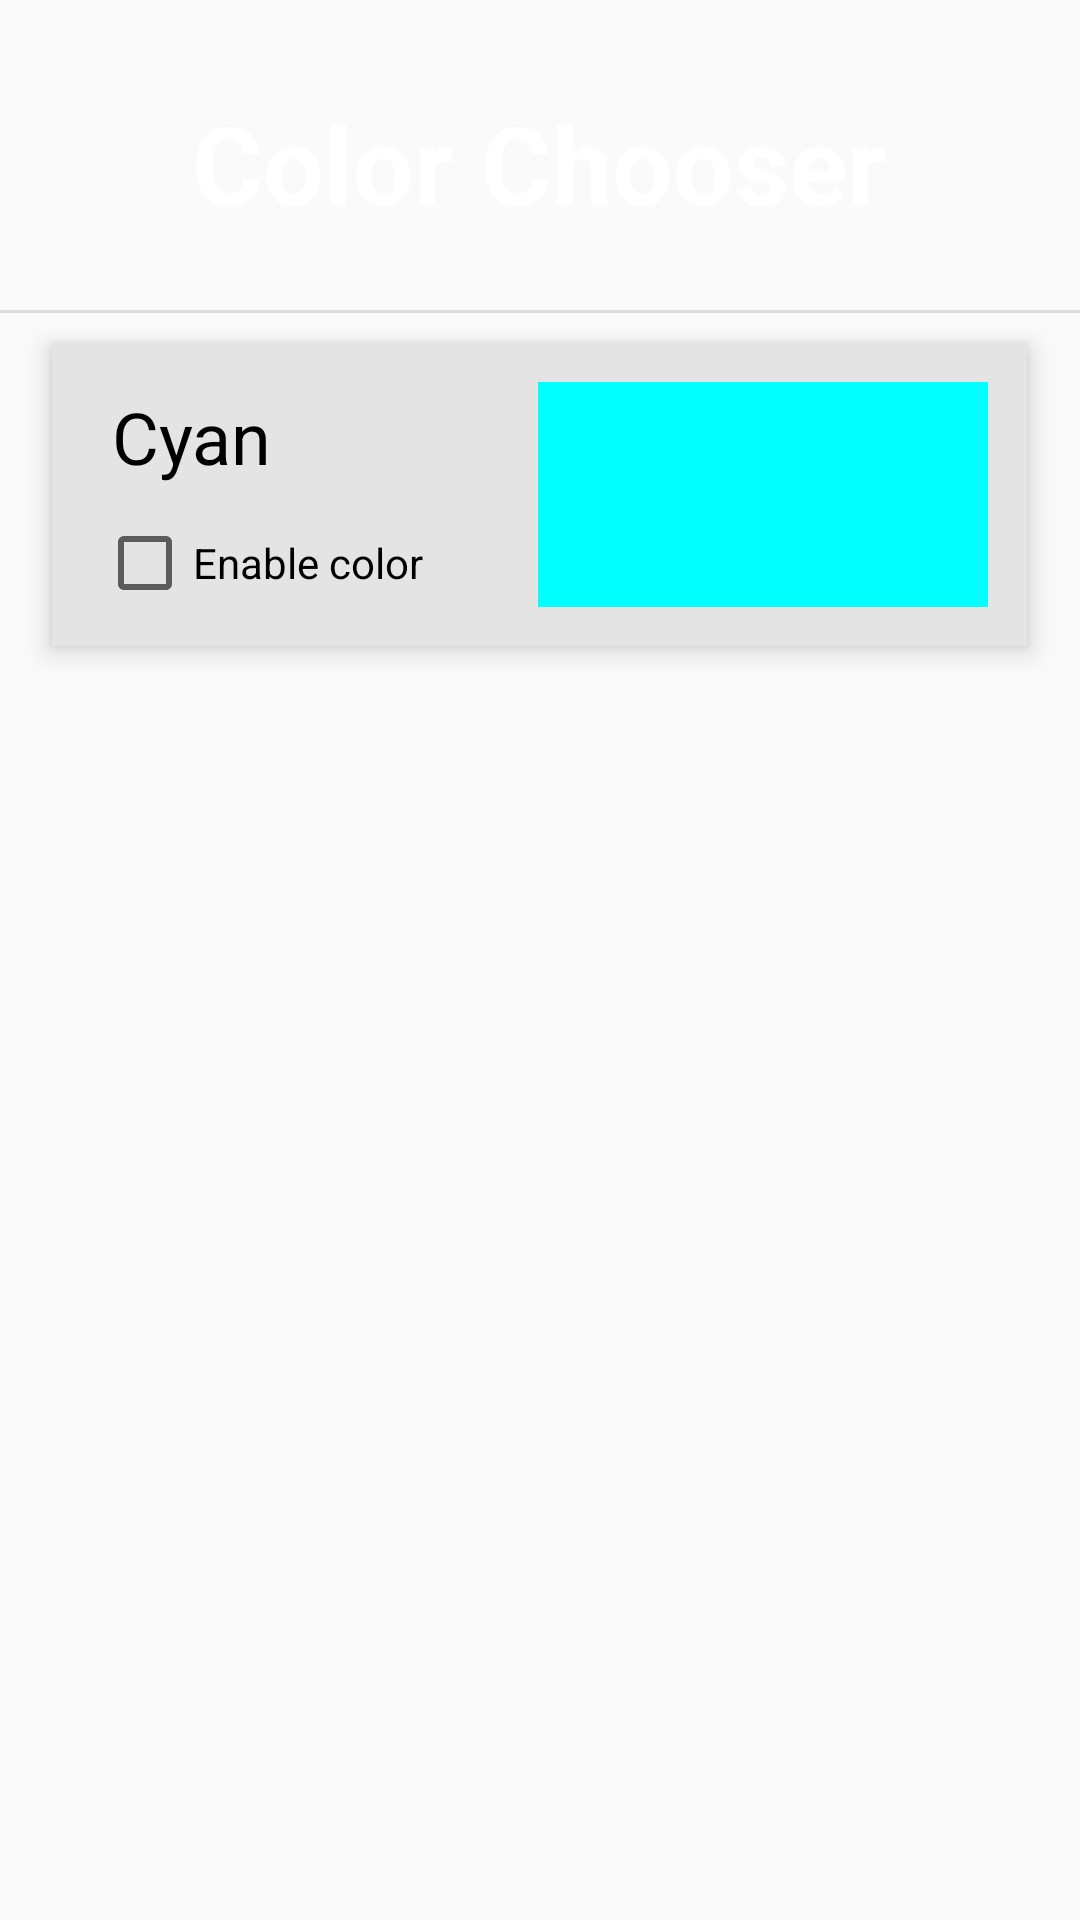

Reconstruct the res/layout file that produces this screen, plus the resources it refers to.
<!-- AndroidManifest.xml: application theme MyMaterialTheme -->
<!-- res/layout/activity_colorchooser.xml -->
<?xml version="1.0" encoding="utf-8"?>
<LinearLayout xmlns:android="http://schemas.android.com/apk/res/android"
    android:id="@+id/linearlayout_rootLayout"
    android:orientation="vertical"
    android:layout_width="match_parent"
    android:layout_height="match_parent"
    android:background="@color/colorBackgroundStandard">

    <TextView
        android:id="@+id/textview_titleTextMainMenu"
        android:layout_width="wrap_content"
        android:layout_height="wrap_content"
        android:layout_gravity="center_horizontal"
        android:text="@string/textview_colorChooserTitle"
        android:textStyle="bold"
        android:textSize="36sp"
        android:textColor="@android:color/white"
        android:layout_marginTop="30dp"
        android:layout_marginBottom="15dp"/>

    <View
        android:layout_width="match_parent"
        android:layout_height="1dp"
        android:layout_marginTop="10dp"
        android:layout_marginBottom="10dp"
        android:background="?android:attr/listDivider" />

    <RelativeLayout
        android:layout_width="325dp"
        android:layout_height="101dp"
        android:layout_gravity="center_horizontal"
        android:elevation="5dp"
        android:background="#e4e4e4">

        <TextView
            android:id="@+id/colorlabel_cyan"
            android:layout_width="wrap_content"
            android:layout_height="wrap_content"
            android:text="Cyan"
            android:textSize="24sp"
            android:textColor="@android:color/black"
            android:paddingLeft="20dp"
            android:paddingStart="20dp"
            android:paddingTop="15dp"/>

        <CheckBox
            android:id="@+id/colorcheckbox_cyan"
            android:layout_width="wrap_content"
            android:layout_height="wrap_content"
            android:text="@string/checkbox_enableColor"
            android:layout_below="@id/colorlabel_cyan"
            android:layout_marginLeft="15dp"
            android:layout_marginStart="15dp"
            android:layout_marginTop="10dp"/>

        <View
            android:id="@+id/view_colorCyan"
            android:layout_width="150dp"
            android:layout_height="75dp"
            android:layout_alignParentRight="true"
            android:layout_alignParentEnd="true"
            android:background="@color/cyan"
            android:layout_margin="13dp"/>

    </RelativeLayout>

</LinearLayout>
<!-- resources referenced by this layout -->
<resources>
  <color name="cyan">#00FFFF</color>
  <string name="checkbox_enableColor">Enable color</string>
  <string name="textview_colorChooserTitle">Color Chooser</string>
  <style name="MyMaterialTheme" parent="MyMaterialTheme.Base" />
  <style name="MyMaterialTheme.Base" parent="Theme.AppCompat.Light.DarkActionBar">
          <item name="windowNoTitle">true</item>
          <item name="windowActionBar">false</item>
          <item name="colorPrimary">@color/colorPrimary</item>
          <item name="colorPrimaryDark">@color/colorPrimaryDark</item>
          <item name="colorAccent">@color/colorAccent</item>
      </style>
  <color name="colorPrimary">#2a768c</color>
  <color name="colorPrimaryDark">#3087a0</color>
  <color name="colorAccent">#1c6c83</color>
</resources>
